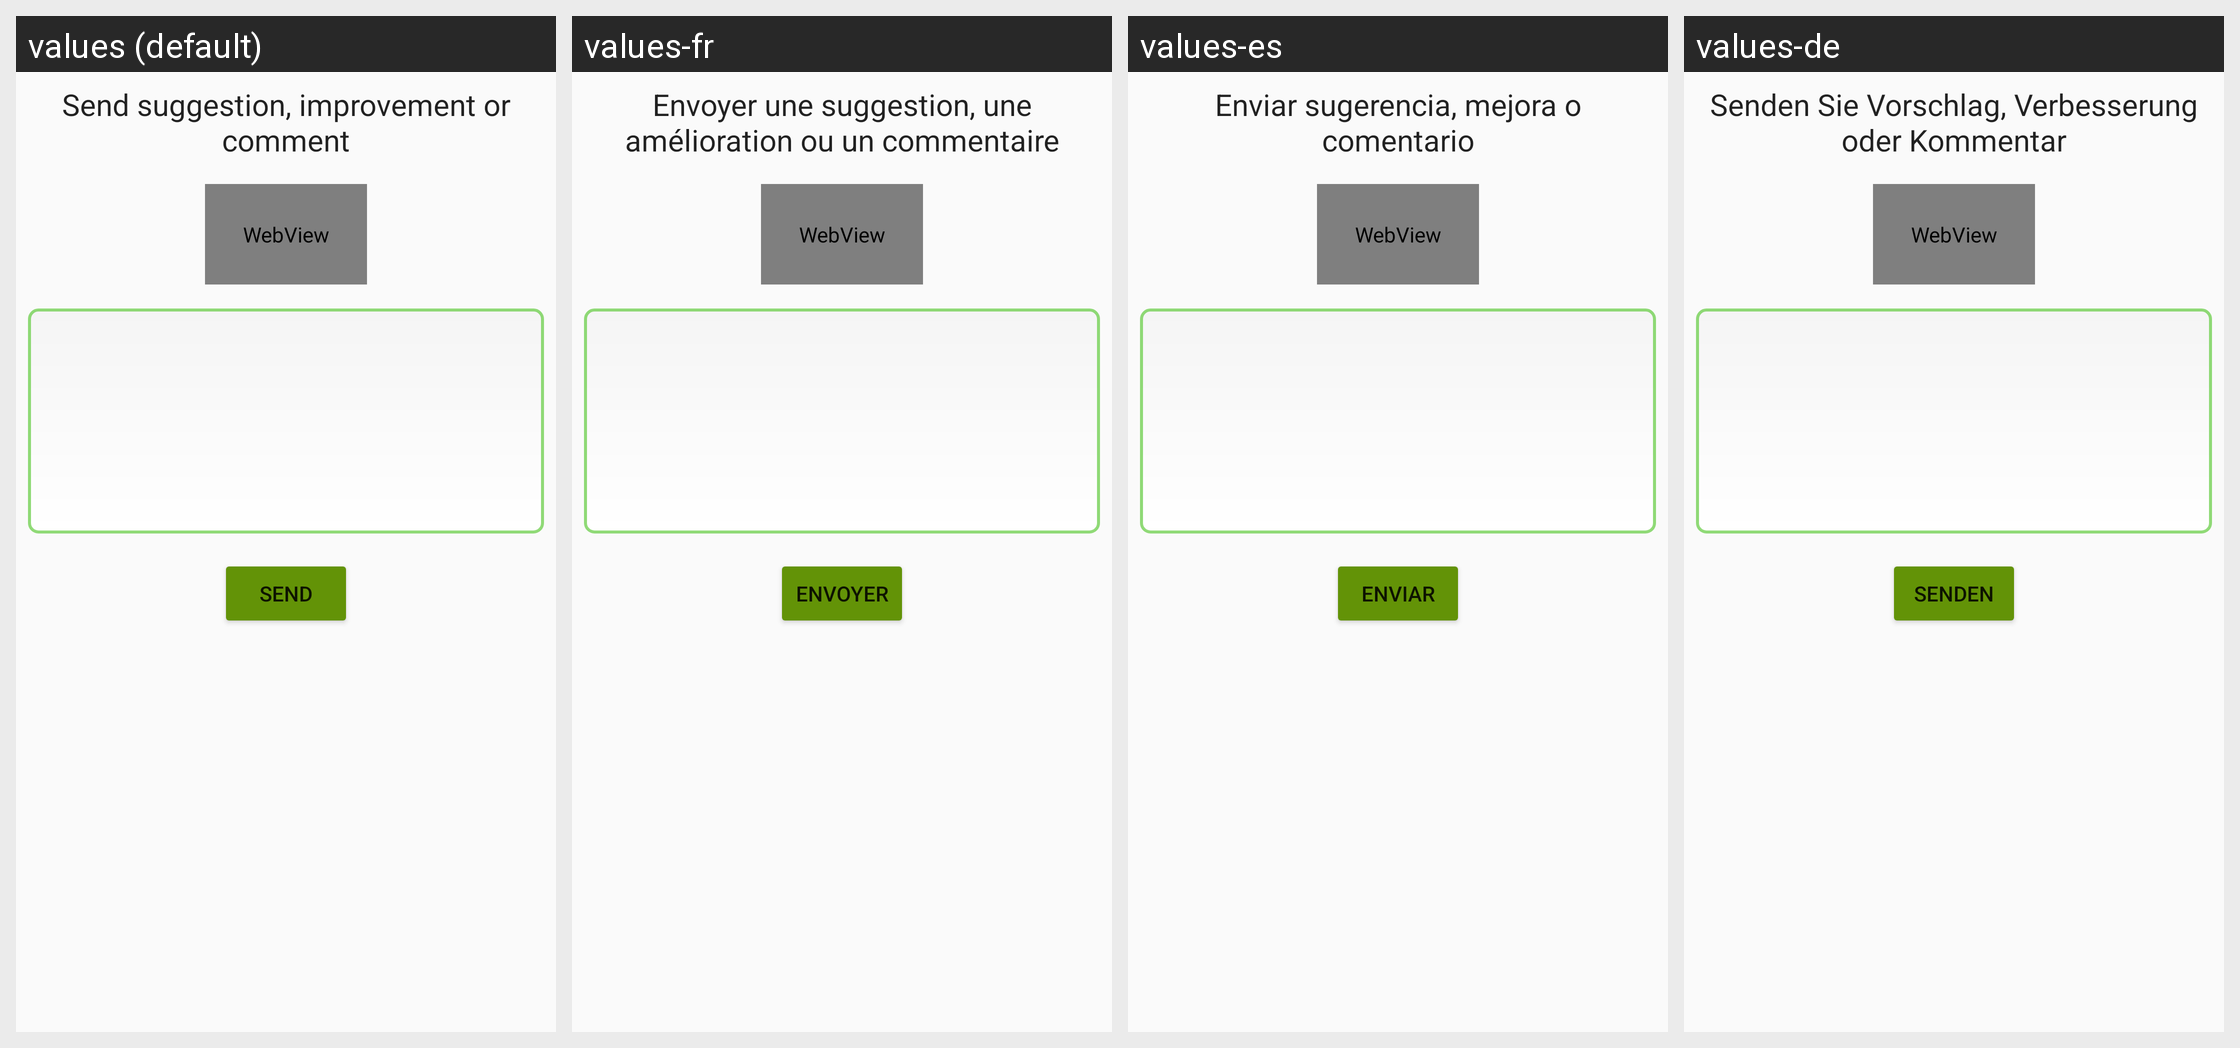

The Android screen above is rendered under several locales of the same app. Produce the string resources it draws, with the default and per-locale values.
Android screen res/layout/activity_send_mail.xml rendered under 4 locales, left to right: values (default), values-fr, values-es, values-de. Device: Nexus 5 (rendered at 1080×1920; each locale shown at half size, 540×960, under a caption strip naming it); theme AppTheme.
Other locales in the repository, not shown: values-en, values-pt.
Strings drawn on this screen, with the default value and each locale's value (text and hints the layout hard-codes, and strings that could not be matched under every locale, appear in the picture but are not listed):

send_comment
  values: Send suggestion, improvement or comment
  values-fr: Envoyer une suggestion, une amélioration ou un commentaire
  values-es: Enviar sugerencia, mejora o comentario
  values-de: Senden Sie Vorschlag, Verbesserung oder Kommentar

send
  values: Send
  values-fr: Envoyer
  values-es: Enviar
  values-de: Senden
